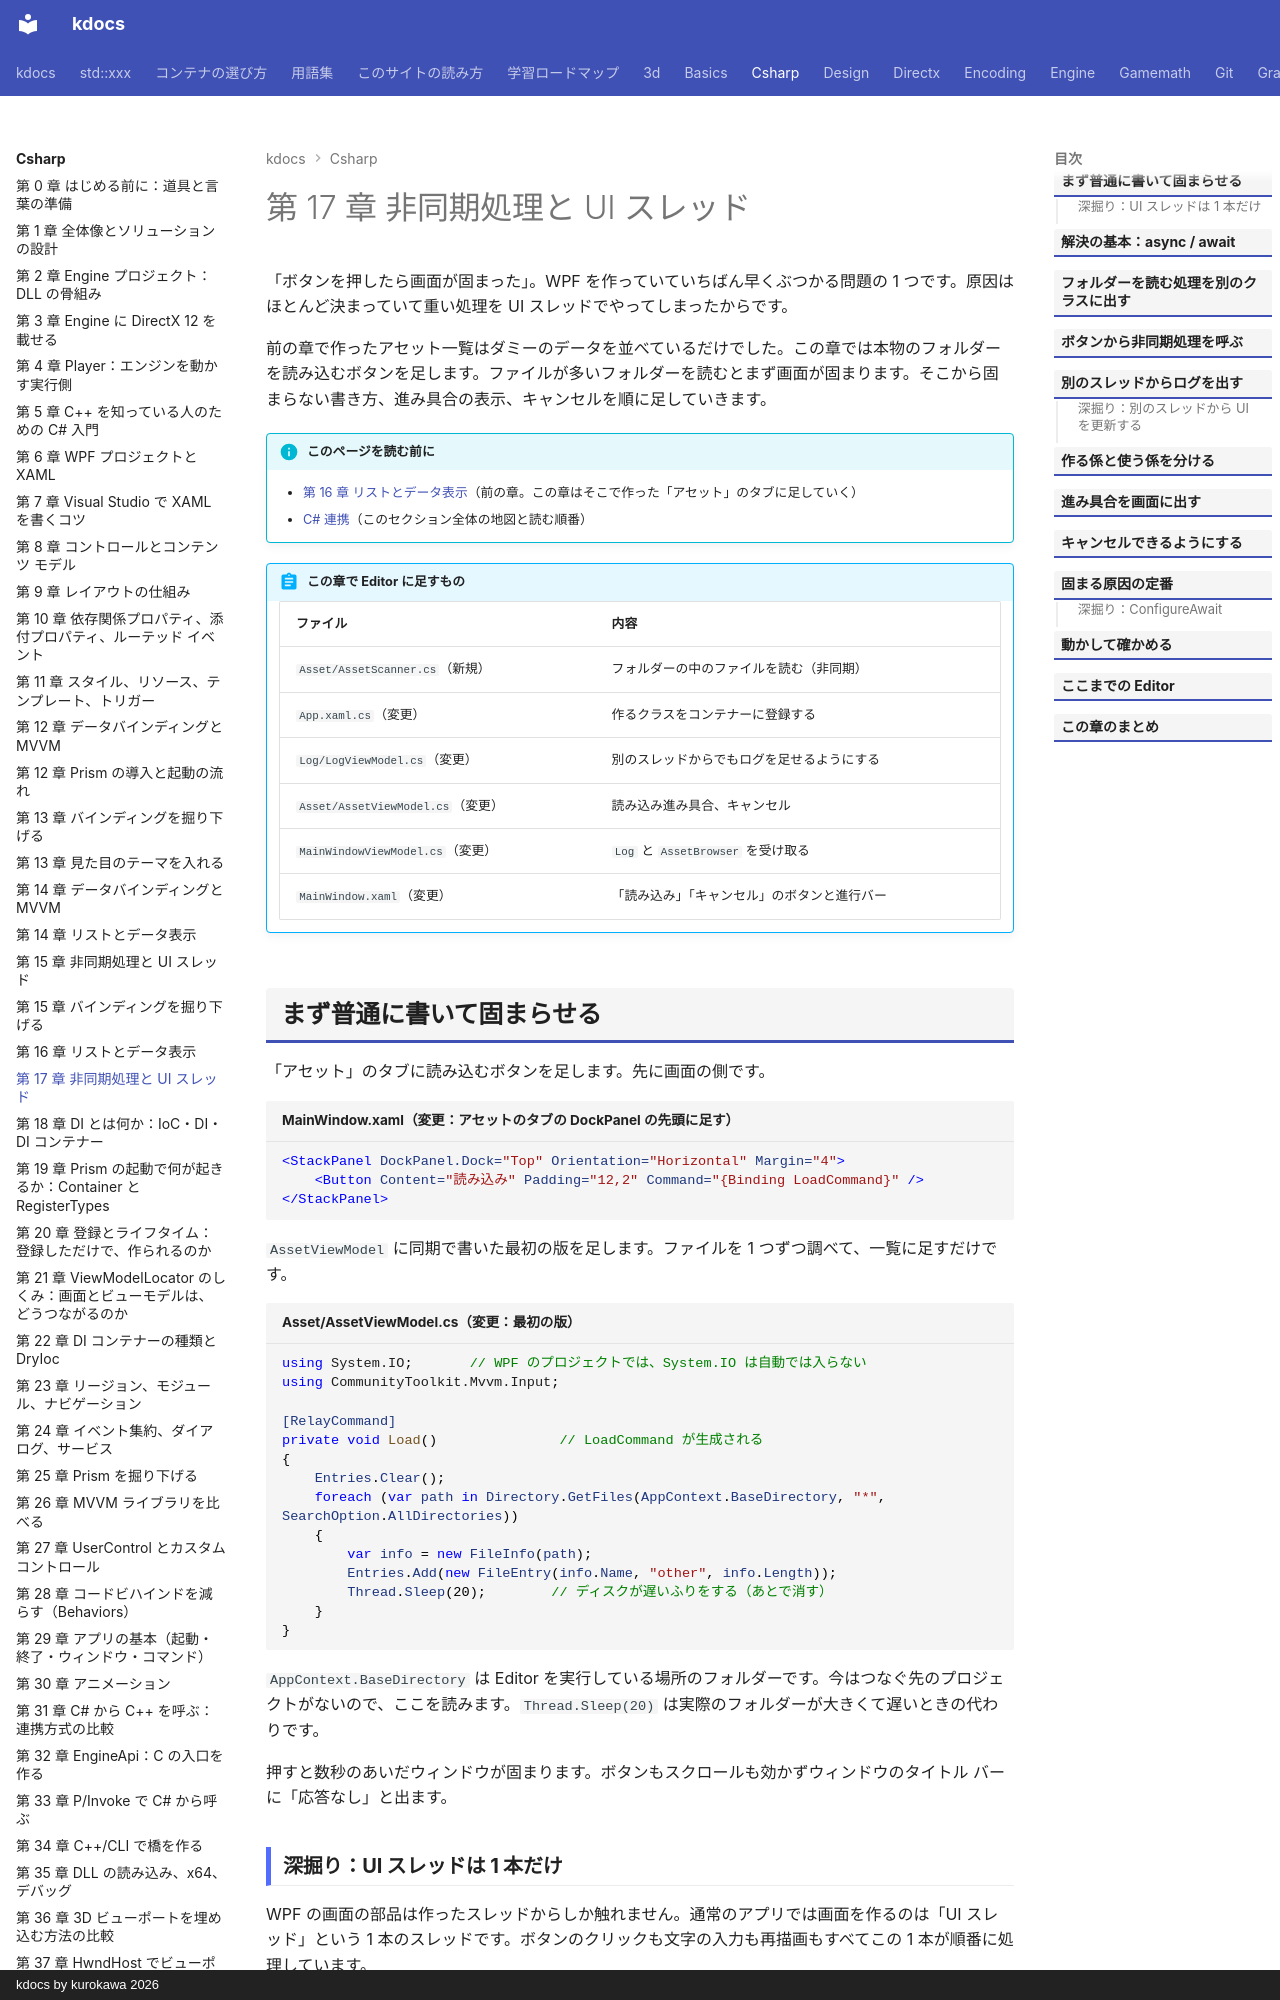

repository: qwzxdf/kdocs · page: csharp/17-async-ui/index.html · generator: mkdocs · copyright: kdocs by kurokawa 2026

---
title: 第 17 章 非同期処理と UI スレッド
tags:
  - C#連携
---

# 第 17 章 非同期処理と UI スレッド

「ボタンを押したら画面が固まった」。WPF を作っていていちばん早くぶつかる問題の 1 つです。原因はほとんど決まっていて重い処理を UI スレッドでやってしまったからです。

前の章で作ったアセット一覧はダミーのデータを並べているだけでした。この章では本物のフォルダーを読み込むボタンを足します。ファイルが多いフォルダーを読むとまず画面が固まります。そこから固まらない書き方、進み具合の表示、キャンセルを順に足していきます。

!!! info "このページを読む前に"
    - [第 16 章 リストとデータ表示](16-lists.md)（前の章。この章はそこで作った「アセット」のタブに足していく）
    - [C# 連携](index.md)（このセクション全体の地図と読む順番）

!!! abstract "この章で Editor に足すもの"
    | ファイル | 内容 |
    | --- | --- |
    | `Asset/AssetScanner.cs`（新規） | フォルダーの中のファイルを読む（非同期） |
    | `App.xaml.cs`（変更） | 作るクラスをコンテナーに登録する |
    | `Log/LogViewModel.cs`（変更） | 別のスレッドからでもログを足せるようにする |
    | `Asset/AssetViewModel.cs`（変更） | 読み込み進み具合、キャンセル |
    | `MainWindowViewModel.cs`（変更） | `Log` と `AssetBrowser` を受け取る |
    | `MainWindow.xaml`（変更） | 「読み込み」「キャンセル」のボタンと進行バー |

## まず普通に書いて固まらせる

「アセット」のタブに読み込むボタンを足します。先に画面の側です。

```xml title="MainWindow.xaml（変更：アセットのタブの DockPanel の先頭に足す）"
<StackPanel DockPanel.Dock="Top" Orientation="Horizontal" Margin="4">
    <Button Content="読み込み" Padding="12,2" Command="{Binding LoadCommand}" />
</StackPanel>
```

`AssetViewModel` に同期で書いた最初の版を足します。ファイルを 1 つずつ調べて、一覧に足すだけです。

```csharp title="Asset/AssetViewModel.cs（変更：最初の版）"
using System.IO;       // WPF のプロジェクトでは、System.IO は自動では入らない
using CommunityToolkit.Mvvm.Input;

[RelayCommand]
private void Load()               // LoadCommand が生成される
{
    Entries.Clear();
    foreach (var path in Directory.GetFiles(AppContext.BaseDirectory, "*", SearchOption.AllDirectories))
    {
        var info = new FileInfo(path);
        Entries.Add(new FileEntry(info.Name, "other", info.Length));
        Thread.Sleep(20);        // ディスクが遅いふりをする（あとで消す）
    }
}
```

`AppContext.BaseDirectory` は Editor を実行している場所のフォルダーです。今はつなぐ先のプロジェクトがないので、ここを読みます。`Thread.Sleep(20)` は実際のフォルダーが大きくて遅いときの代わりです。

押すと数秒のあいだウィンドウが固まります。ボタンもスクロールも効かずウィンドウのタイトル バーに「応答なし」と出ます。

### 深掘り：UI スレッドは 1 本だけ

WPF の画面の部品は作ったスレッドからしか触れません。通常のアプリでは画面を作るのは「UI スレッド」という 1 本のスレッドです。ボタンのクリックも文字の入力も再描画もすべてこの 1 本が順番に処理しています。

そこへ 3 秒かかる処理を直接実行すると、その間 UI スレッドが埋まって、クリックにも再描画にも応えられなくなり画面が固まって見えます。`Load` は `Thread.Sleep` を挟んだ 1 本の長い処理なので、終わるまで次のクリックを受けられません。

C++ で考えると UI スレッドはゲームのメイン スレッドのようなものです。画面に触れるのはここだけでここが長く止まると、ゲームのフレームが落ちるのと同じように画面が固まります。
